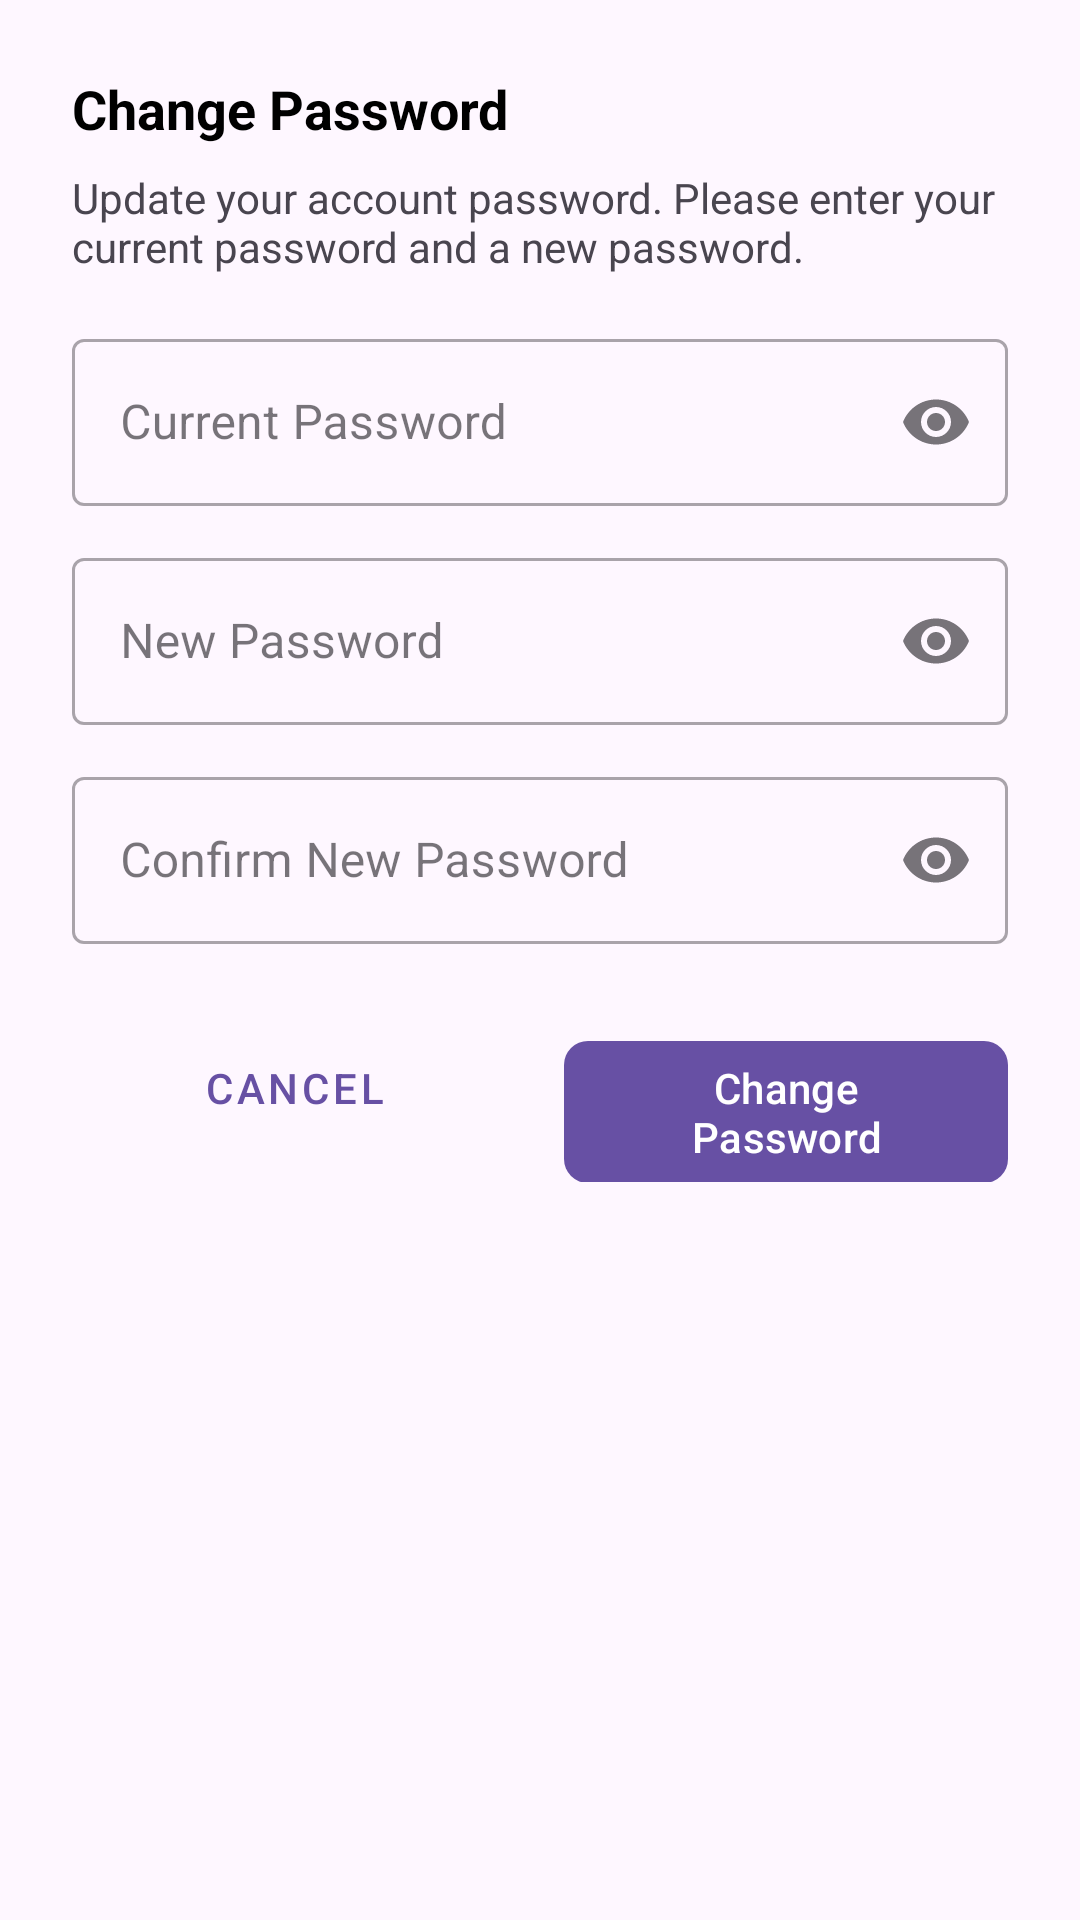

The Android layout XML behind this screen, and the referenced resources:
<!-- AndroidManifest.xml: application theme Theme.VenueEase -->
<!-- res/layout/dialog_change_password.xml -->
<?xml version="1.0" encoding="utf-8"?>
<LinearLayout
    xmlns:android="http://schemas.android.com/apk/res/android"
    xmlns:app="http://schemas.android.com/apk/res-auto"
    android:layout_width="match_parent"
    android:layout_height="wrap_content"
    android:orientation="vertical"
    android:paddingStart="24dp"
    android:paddingEnd="24dp"
    android:paddingTop="24dp"
    android:paddingBottom="16dp">

    <RelativeLayout
        android:layout_width="match_parent"
        android:layout_height="wrap_content"
        android:layout_marginBottom="8dp">
        <TextView
            android:layout_width="wrap_content"
            android:layout_height="wrap_content"
            android:text="Change Password"
            android:textSize="18sp"
            android:textStyle="bold"
            android:textColor="@android:color/black"
            android:layout_centerVertical="true"
            android:layout_alignParentStart="true"/>
        <ImageButton
            android:id="@+id/btn_close_change_password"
            android:layout_width="wrap_content"
            android:layout_height="wrap_content"
            android:src="@drawable/ic_close"
            android:background="?attr/selectableItemBackgroundBorderless"
            android:layout_alignParentEnd="true"
            android:layout_centerVertical="true"
            android:contentDescription="Close"/>
    </RelativeLayout>

    <TextView
        android:layout_width="wrap_content"
        android:layout_height="wrap_content"
        android:text="Update your account password. Please enter your current password and a new password."
        android:layout_marginBottom="16dp"/>

    <com.google.android.material.textfield.TextInputLayout
        android:id="@+id/til_current_password"
        style="@style/Widget.MaterialComponents.TextInputLayout.OutlinedBox"
        android:layout_width="match_parent"
        android:layout_height="wrap_content"
        android:hint="Current Password"
        app:endIconMode="password_toggle"
        android:layout_marginBottom="12dp">
        <com.google.android.material.textfield.TextInputEditText
            android:id="@+id/et_current_password"
            android:layout_width="match_parent"
            android:layout_height="wrap_content"
            android:inputType="textPassword"/>
    </com.google.android.material.textfield.TextInputLayout>

    <com.google.android.material.textfield.TextInputLayout
        android:id="@+id/til_new_password"
        style="@style/Widget.MaterialComponents.TextInputLayout.OutlinedBox"
        android:layout_width="match_parent"
        android:layout_height="wrap_content"
        android:hint="New Password"
        app:endIconMode="password_toggle"
        android:layout_marginBottom="12dp">
        <com.google.android.material.textfield.TextInputEditText
            android:id="@+id/et_new_password"
            android:layout_width="match_parent"
            android:layout_height="wrap_content"
            android:inputType="textPassword"/>
    </com.google.android.material.textfield.TextInputLayout>

    <com.google.android.material.textfield.TextInputLayout
        android:id="@+id/til_confirm_new_password"
        style="@style/Widget.MaterialComponents.TextInputLayout.OutlinedBox"
        android:layout_width="match_parent"
        android:layout_height="wrap_content"
        android:hint="Confirm New Password"
        app:endIconMode="password_toggle"
        android:layout_marginBottom="24dp">
        <com.google.android.material.textfield.TextInputEditText
            android:id="@+id/et_confirm_new_password"
            android:layout_width="match_parent"
            android:layout_height="wrap_content"
            android:inputType="textPassword"/>
    </com.google.android.material.textfield.TextInputLayout>

    <LinearLayout
        android:layout_width="match_parent"
        android:layout_height="wrap_content"
        android:orientation="horizontal">
        <com.google.android.material.button.MaterialButton
            android:id="@+id/btn_cancel_change_password"
            style="@style/Widget.MaterialComponents.Button.TextButton"
            android:layout_width="0dp"
            android:layout_weight="1"
            android:layout_height="wrap_content"
            android:text="Cancel"
            android:layout_marginEnd="8dp"/>
        <com.google.android.material.button.MaterialButton
            android:id="@+id/btn_confirm_change_password"
            android:layout_width="0dp"
            android:layout_weight="1"
            android:layout_height="wrap_content"
            android:text="Change Password"
            app:cornerRadius="8dp"
            android:layout_marginStart="8dp"/>
    </LinearLayout>
</LinearLayout>
<!-- resources referenced by this layout -->
<resources>
  <style name="Theme.VenueEase" parent="Base.Theme.VenueEase" />
  <style name="Base.Theme.VenueEase" parent="Theme.Material3.DayNight.NoActionBar">
          
          
      </style>
</resources>
